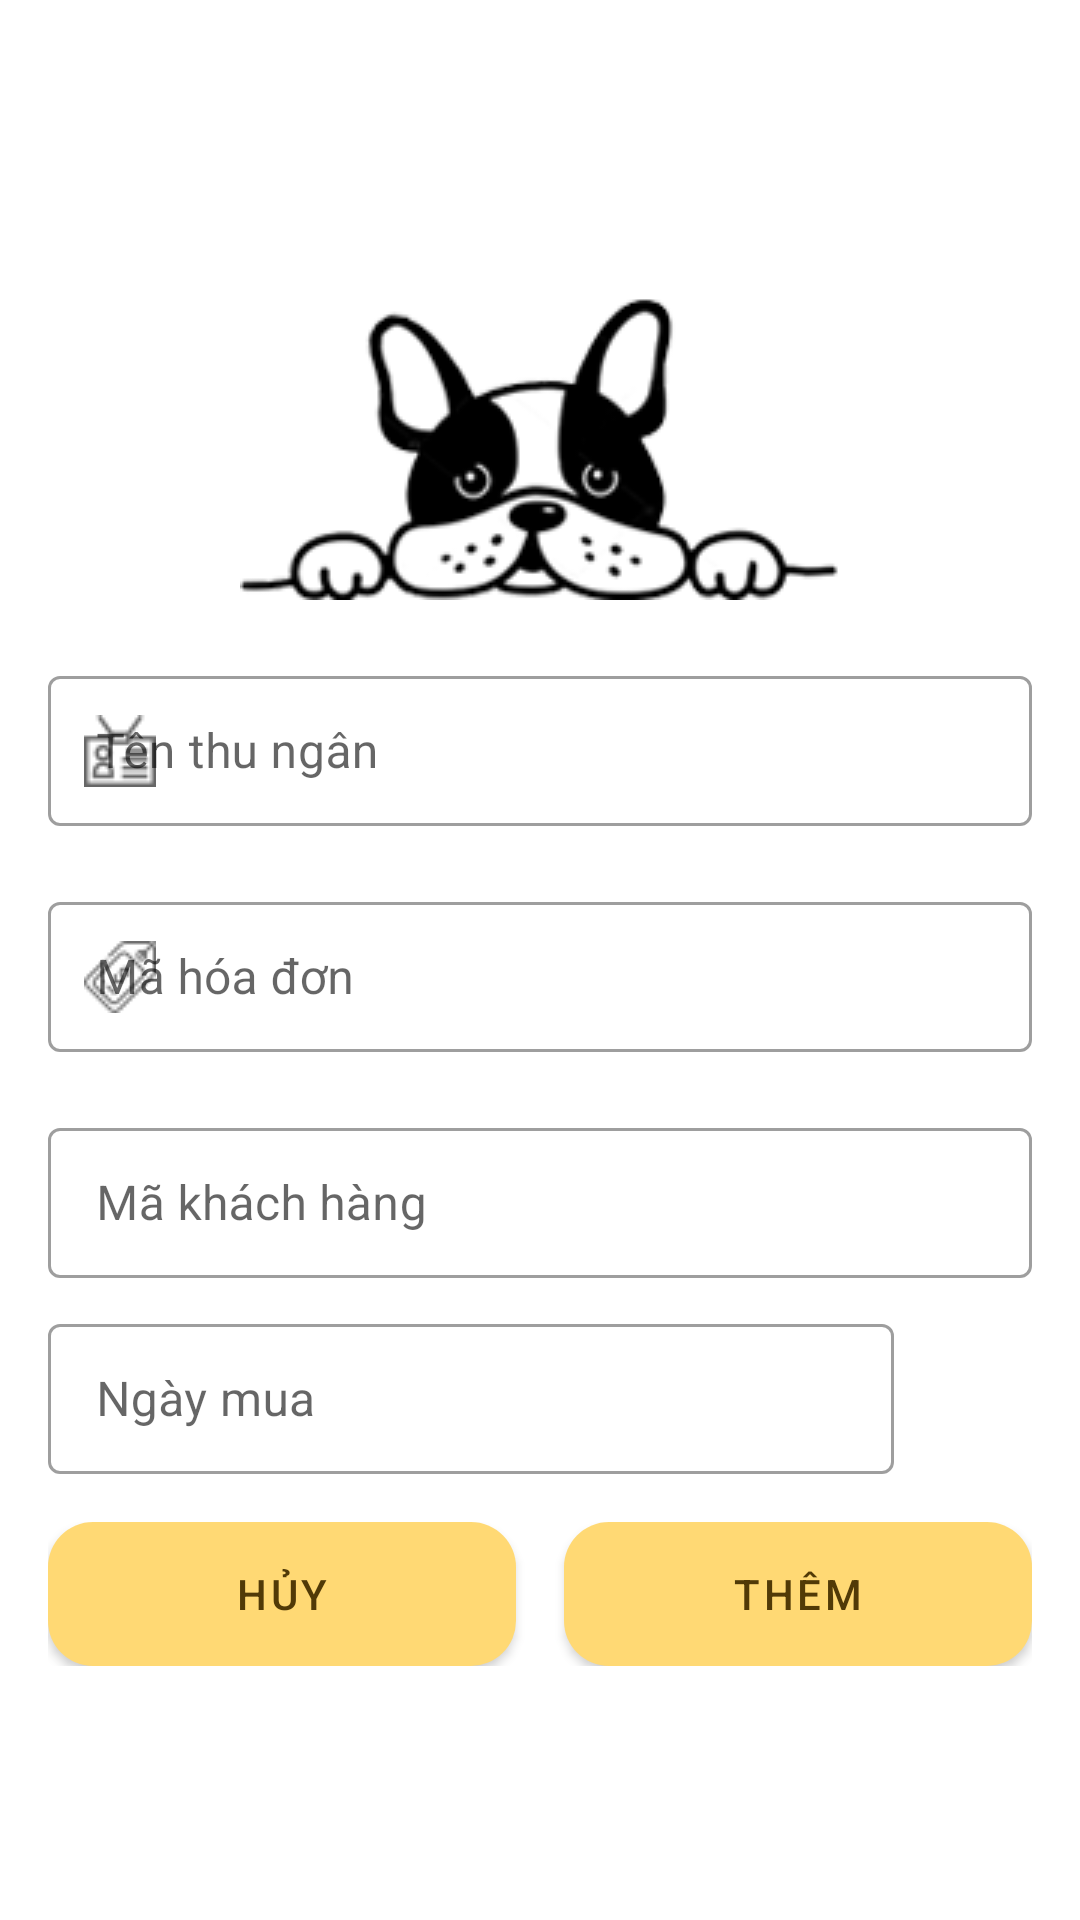

This screen was rendered from an Android layout file. Write that file and the resources it references.
<!-- AndroidManifest.xml: application theme Theme.DuAnAndroid -->
<!-- res/layout/activity_them_hoa_don.xml -->
<?xml version="1.0" encoding="utf-8"?>
<LinearLayout xmlns:android="http://schemas.android.com/apk/res/android"
    xmlns:app="http://schemas.android.com/apk/res-auto"
    xmlns:tools="http://schemas.android.com/tools"
    android:layout_width="match_parent"
    android:layout_height="match_parent"
    android:orientation="vertical"
    tools:context=".ThemHoaDonActivity">

    <ImageView
        android:layout_width="match_parent"
        android:layout_height="wrap_content"
        android:src="@drawable/test2" />

    <com.google.android.material.textfield.TextInputLayout
        android:id="@+id/tilTenThuNgan"
        style="@style/Widget.MaterialComponents.TextInputLayout.OutlinedBox.Dense"
        android:layout_width="match_parent"
        android:layout_height="wrap_content"
        android:layout_marginStart="16dp"
        android:layout_marginLeft="16dp"
        android:layout_marginTop="20dp"
        android:layout_marginEnd="16dp"
        android:layout_marginRight="16dp"
        android:hint="Tên thu ngân"
        app:startIconDrawable="@drawable/name">

        <EditText
            android:id="@+id/edtTenTk"
            android:layout_width="match_parent"
            android:layout_height="50dp" />
    </com.google.android.material.textfield.TextInputLayout>

    <com.google.android.material.textfield.TextInputLayout
        android:id="@+id/tilMaHoaDon"
        style="@style/Widget.MaterialComponents.TextInputLayout.OutlinedBox.Dense"
        android:layout_width="match_parent"
        android:layout_height="wrap_content"
        android:layout_marginStart="16dp"
        android:layout_marginLeft="16dp"
        android:layout_marginTop="20dp"
        android:layout_marginEnd="16dp"
        android:layout_marginRight="16dp"
        android:hint="Mã hóa đơn"
        app:endIconMode="clear_text"
        app:startIconDrawable="@drawable/tag">

        <EditText
            android:layout_width="match_parent"
            android:layout_height="50dp"
            android:inputType="text" />
    </com.google.android.material.textfield.TextInputLayout>

    <com.google.android.material.textfield.TextInputLayout
        android:id="@+id/tilMaKhachHangHD"
        style="@style/Widget.MaterialComponents.TextInputLayout.OutlinedBox.Dense"
        android:layout_width="match_parent"
        android:layout_height="wrap_content"
        android:layout_marginStart="16dp"
        android:layout_marginLeft="16dp"
        android:layout_marginTop="20dp"
        android:layout_marginEnd="16dp"
        android:layout_marginRight="16dp"
        android:hint="Mã khách hàng"
        app:startIconDrawable="@drawable/id">

        <EditText
            android:id="@+id/edtMaKh"
            android:layout_width="match_parent"
            android:layout_height="50dp" />
    </com.google.android.material.textfield.TextInputLayout>

    <LinearLayout
        android:layout_width="match_parent"
        android:layout_height="wrap_content"
        android:layout_gravity="center"
        android:layout_marginStart="16dp"
        android:layout_marginLeft="16dp"
        android:layout_marginTop="10dp"
        android:layout_marginEnd="16dp"
        android:layout_marginRight="10dp"
        android:orientation="horizontal">

        <com.google.android.material.textfield.TextInputLayout
            android:id="@+id/tilNgayMua"
            style="@style/Widget.MaterialComponents.TextInputLayout.OutlinedBox.Dense"
            android:layout_width="310dp"
            android:layout_height="wrap_content"
            android:layout_weight="2"
            android:hint="Ngày mua"
            app:endIconMode="clear_text"
            app:startIconDrawable="@drawable/calendar">

            <EditText
                android:id="@+id/edNgayMua"
                android:layout_width="match_parent"
                android:layout_height="50dp"
                android:inputType="date" />
        </com.google.android.material.textfield.TextInputLayout>

        <ImageView
            android:id="@+id/imgThemNgayMua"
            android:layout_width="50dp"
            android:layout_height="50dp"
            android:layout_gravity="center"
            android:layout_marginLeft="10dp"
            android:layout_weight="1"
            android:src="@drawable/calendar" />
    </LinearLayout>

    <LinearLayout
        android:layout_width="match_parent"
        android:layout_height="wrap_content"
        android:layout_margin="16dp"
        android:gravity="center">

        <Button
            android:layout_width="wrap_content"
            android:layout_height="wrap_content"
            android:layout_marginRight="16dp"
            android:layout_weight="1"
            android:background="@drawable/button_login"
            android:onClick="huyHoaDon"
            android:text="Hủy" />

        <Button
            android:layout_width="wrap_content"
            android:layout_height="wrap_content"
            android:layout_weight="1"
            android:background="@drawable/button_login"
            android:onClick="ThemHoaDonChiTiet"
            android:text="Thêm" />
    </LinearLayout>
</LinearLayout>
<!-- resources referenced by this layout -->
<resources>
  <!-- drawable button_login (drawable) -->
  <?xml version="1.0" encoding="utf-8"?>
  <shape xmlns:android="http://schemas.android.com/apk/res/android">
      <gradient android:angle="0" android:startColor="#ffd974" android:endColor="#ffd974" android:type="linear"/>
      <corners android:radius="15dp"/>
  </shape>
  <!-- drawable name: png bitmap (drawable, 633 bytes) -->
  <!-- drawable tag: png bitmap (drawable, 661 bytes) -->
  <!-- drawable test2: png bitmap (drawable-v24, 21241 bytes) -->
  <style name="Theme.DuAnAndroid" parent="Theme.MaterialComponents.DayNight.DarkActionBar">
          
          <item name="colorPrimary">#ffd974</item>
          <item name="colorPrimaryVariant">@color/purple_700</item>
          <item name="colorOnPrimary">#513a07</item>
          
          <item name="colorSecondary">@color/teal_200</item>
          <item name="colorSecondaryVariant">@color/teal_700</item>
          <item name="colorOnSecondary">@color/black</item>
          
          <item name="android:statusBarColor" tools:targetApi="l">?attr/colorPrimaryVariant</item>
          
      </style>
  <color name="purple_700">#FF3700B3</color>
  <color name="teal_200">#FF03DAC5</color>
  <color name="teal_700">#FF018786</color>
  <color name="black">#FF000000</color>
</resources>
